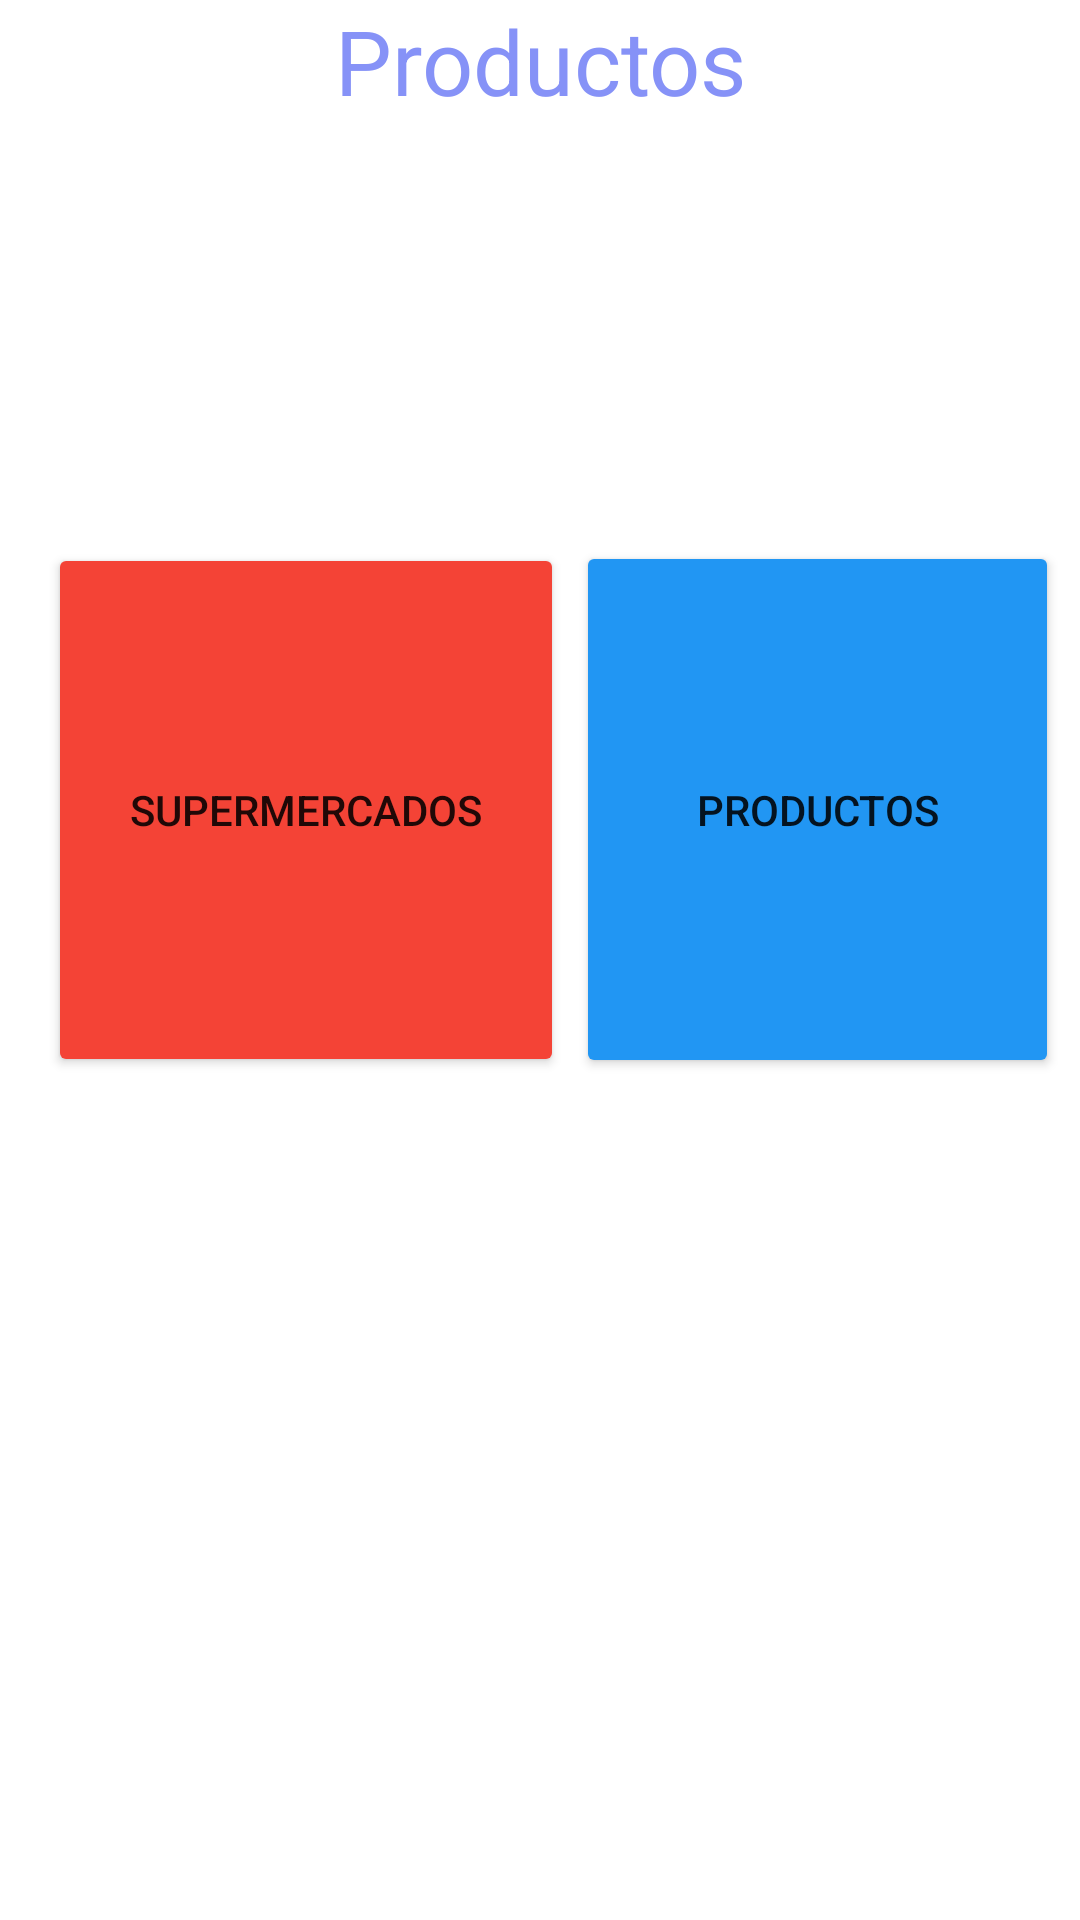

Reconstruct the res/layout file that produces this screen, plus the resources it refers to.
<!-- AndroidManifest.xml: application theme Theme.AppSupermercadosPrecios -->
<!-- res/layout/activity_mantenimientos.xml -->
<?xml version="1.0" encoding="utf-8"?>
<androidx.constraintlayout.widget.ConstraintLayout
    xmlns:android="http://schemas.android.com/apk/res/android"
    xmlns:app="http://schemas.android.com/apk/res-auto"
    xmlns:tools="http://schemas.android.com/tools"
    android:layout_width="match_parent"
    android:layout_height="match_parent"
    android:onClick="irAListaSuper"
    tools:context=".Mantenimientos">


    <TextView
        android:layout_width="match_parent"
        android:layout_height="wrap_content"
        android:text="Productos"
        android:textSize="30sp"
        android:textAlignment="center"
        android:textColor="@color/lavender"
        tools:ignore="MissingConstraints" />

    <Button
        android:id="@+id/btnSuperMercado"
        android:layout_width="172dp"
        android:layout_height="178dp"
        android:layout_marginStart="16dp"
        android:backgroundTint="#F44336"
        android:drawableTop="@drawable/market128px"
        android:onClick="irAListaSuper"
        android:text="Supermercados"
        app:layout_constraintBottom_toBottomOf="parent"
        app:layout_constraintStart_toStartOf="parent"
        app:layout_constraintTop_toTopOf="parent"
        app:layout_constraintVertical_bias="0.392" />

    <Button
        android:id="@+id/btnProductos"
        android:layout_width="161dp"
        android:layout_height="179dp"
        android:layout_marginStart="8dp"
        android:layout_marginEnd="8dp"
        android:backgroundTint="#2196F3"
        android:drawableTop="@drawable/engrane128px"
        android:onClick="irARegistro"
        android:text="Productos"
        app:layout_constraintBottom_toBottomOf="parent"
        app:layout_constraintEnd_toEndOf="parent"
        app:layout_constraintHorizontal_bias="0.826"
        app:layout_constraintStart_toEndOf="@+id/btnSuperMercado"
        app:layout_constraintTop_toTopOf="parent"
        app:layout_constraintVertical_bias="0.391" />

</androidx.constraintlayout.widget.ConstraintLayout>
<!-- resources referenced by this layout -->
<resources>
  <color name="lavender">#8692f7</color>
  <style name="Theme.AppSupermercadosPrecios" parent="Theme.MaterialComponents.DayNight.NoActionBar">
          
          <item name="colorPrimary">@color/purple_500</item>
          <item name="colorPrimaryVariant">@color/purple_700</item>
          <item name="colorOnPrimary">@color/white</item>
          
          <item name="colorSecondary">@color/teal_200</item>
          <item name="colorSecondaryVariant">@color/teal_700</item>
          <item name="colorOnSecondary">@color/black</item>
          
          <item name="android:statusBarColor">?attr/colorPrimaryVariant</item>
          
      </style>
  <color name="purple_500">#FF6200EE</color>
  <color name="purple_700">#FF3700B3</color>
  <color name="white">#FFFFFFFF</color>
  <color name="teal_200">#FF03DAC5</color>
  <color name="teal_700">#FF018786</color>
  <color name="black">#FF000000</color>
</resources>
